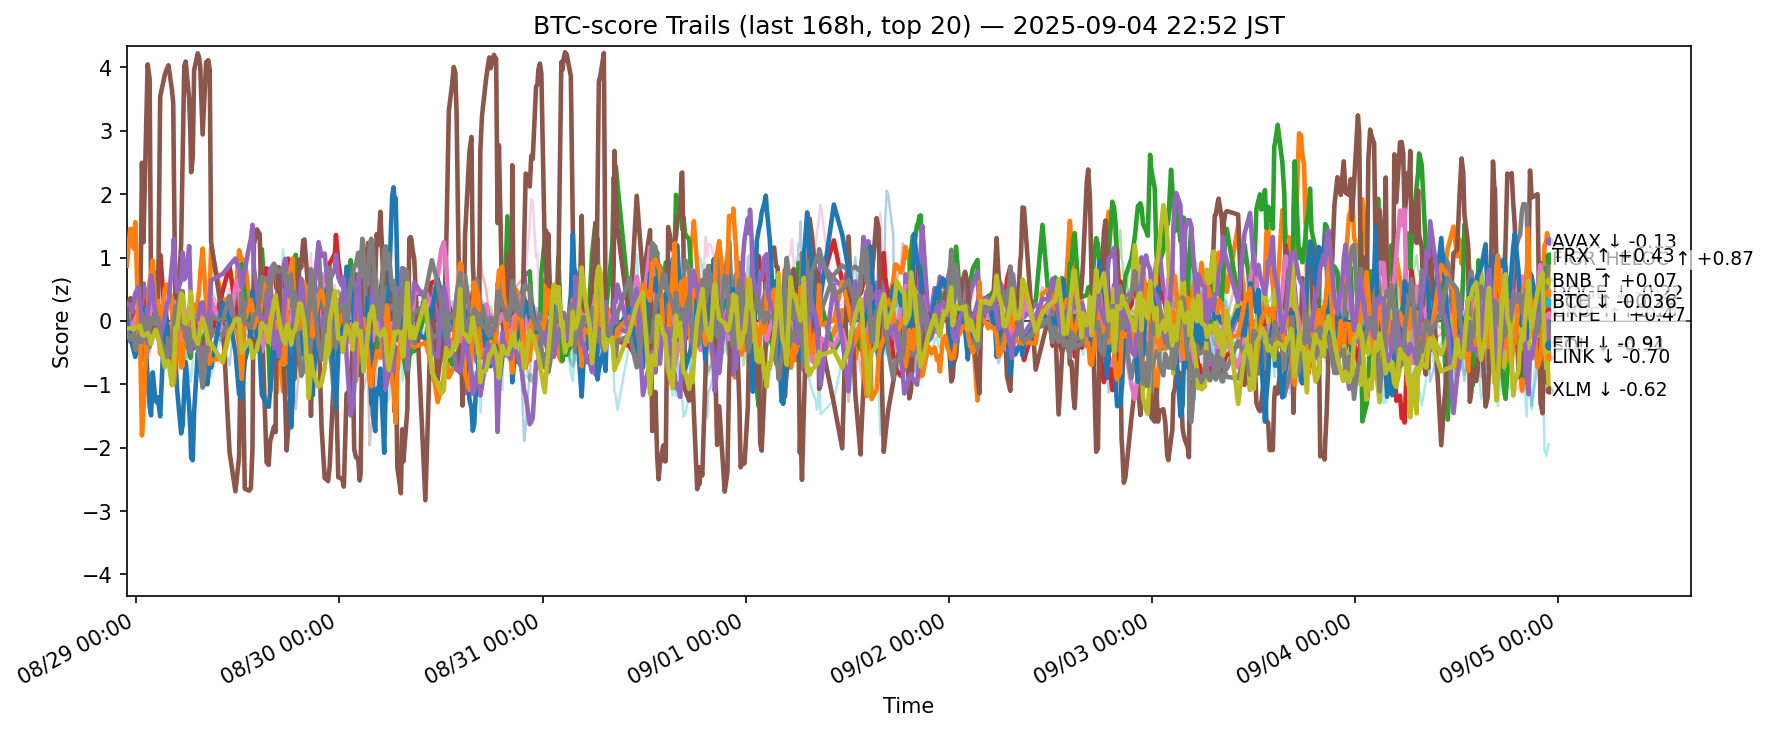

The table this chart was drawn from, first rows:
ts, side, symbol, score
2025-08-28 13:54:01.348604+00:00, btc, ADA, -0.1007
2025-08-28 13:54:01.348604+00:00, btc, AVAX, -0.009857
2025-08-28 13:54:01.348604+00:00, btc, BCH, -0.1122
2025-08-28 13:54:01.348604+00:00, btc, BNB, 0.02858
2025-08-28 13:54:01.348604+00:00, btc, BTC, -0.05318
2025-08-28 13:54:01.348604+00:00, btc, CRO, 0.1633
2025-08-28 13:54:01.348604+00:00, btc, DOGE, -0.008813
2025-08-28 13:54:01.348604+00:00, btc, DOT, -0.02045
2025-08-28 13:54:01.348604+00:00, btc, ETH, -0.1336
2025-08-28 13:54:01.348604+00:00, btc, HBAR, -0.1609
2025-08-28 13:54:01.348604+00:00, btc, HYPE, 0.08892
2025-08-28 13:54:01.348604+00:00, btc, LINK, 0.8743
2025-08-28 13:54:01.348604+00:00, btc, LTC, -0.08027
2025-08-28 13:54:01.348604+00:00, btc, SHIB, -0.03707
2025-08-28 13:54:01.348604+00:00, btc, SOL, 0.275
2025-08-28 13:54:01.348604+00:00, btc, SUI, -0.1495
2025-08-28 13:54:01.348604+00:00, btc, TON, -0.2044
2025-08-28 13:54:01.348604+00:00, btc, TRX, -0.1887
2025-08-28 13:54:01.348604+00:00, btc, XLM, -0.1193
2025-08-28 13:54:01.348604+00:00, btc, XRP, -0.1043
2025-08-28 14:17:16.576361+00:00, btc, ADA, -0.09236
2025-08-28 14:17:16.576361+00:00, btc, AVAX, 0.1185
2025-08-28 14:17:16.576361+00:00, btc, BCH, -0.1822
2025-08-28 14:17:16.576361+00:00, btc, BNB, -0.2235
2025-08-28 14:17:16.576361+00:00, btc, BTC, -0.07982
2025-08-28 14:17:16.576361+00:00, btc, CRO, 0.3555
2025-08-28 14:17:16.576361+00:00, btc, DOGE, -0.05961
2025-08-28 14:17:16.576361+00:00, btc, DOT, 0.09994
2025-08-28 14:17:16.576361+00:00, btc, ETH, -0.1792
2025-08-28 14:17:16.576361+00:00, btc, HBAR, -0.02229
2025-08-28 14:17:16.576361+00:00, btc, HYPE, -0.3174
2025-08-28 14:17:16.576361+00:00, btc, LINK, 1.45
2025-08-28 14:17:16.576361+00:00, btc, LTC, -0.1354
2025-08-28 14:17:16.576361+00:00, btc, SHIB, -0.04695
2025-08-28 14:17:16.576361+00:00, btc, SOL, 0.2488
2025-08-28 14:17:16.576361+00:00, btc, SUI, -0.1082
2025-08-28 14:17:16.576361+00:00, btc, TON, -0.2504
2025-08-28 14:17:16.576361+00:00, btc, TRX, -0.2947
2025-08-28 14:17:16.576361+00:00, btc, XLM, -0.1165
2025-08-28 14:17:16.576361+00:00, btc, XRP, -0.2177
2025-08-28 14:28:36.915927+00:00, btc, ADA, -0.1067
2025-08-28 14:28:36.915927+00:00, btc, AVAX, -0.02418
2025-08-28 14:28:36.915927+00:00, btc, BCH, -0.1378
2025-08-28 14:28:36.915927+00:00, btc, BNB, -0.186
2025-08-28 14:28:36.915927+00:00, btc, BTC, -0.05335
2025-08-28 14:28:36.915927+00:00, btc, CRO, 0.3524
2025-08-28 14:28:36.915927+00:00, btc, DOGE, -0.04599
2025-08-28 14:28:36.915927+00:00, btc, DOT, 0.09539
2025-08-28 14:28:36.915927+00:00, btc, ETH, -0.2241
2025-08-28 14:28:36.915927+00:00, btc, HBAR, -0.09001
2025-08-28 14:28:36.915927+00:00, btc, HYPE, -0.35
2025-08-28 14:28:36.915927+00:00, btc, LINK, 1.448
2025-08-28 14:28:36.915927+00:00, btc, LTC, -0.0767
2025-08-28 14:28:36.915927+00:00, btc, SHIB, -0.00116
2025-08-28 14:28:36.915927+00:00, btc, SOL, 0.1382
2025-08-28 14:28:36.915927+00:00, btc, SUI, -0.1015
2025-08-28 14:28:36.915927+00:00, btc, TON, -0.1955
2025-08-28 14:28:36.915927+00:00, btc, TRX, -0.2392
2025-08-28 14:28:36.915927+00:00, btc, XLM, -0.1191
2025-08-28 14:28:36.915927+00:00, btc, XRP, -0.1355
... 12,480 more rows
